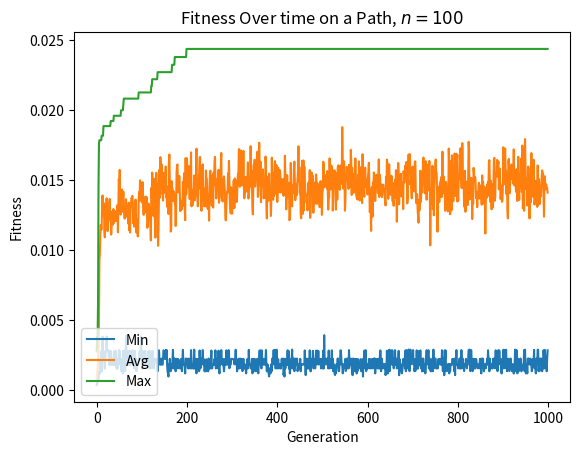

Source code (Python):
# CSCI 650
# Dominating Sets
# Author: Carter Tillquist

import numpy as np
import networkx as nx
import matplotlib.pyplot as plt

#Given a graph G, a set of nodes D, and an integer k, determine whether or not D is
#a dominating set of size at most k on G
#G - a pair including a list of nodes and a list of edges
#D - a set of nodes in G
#k - an integer
#return - True if D is a dominating set of size at most k and False otherwise
def checkDominatingSet(G, D, k):
  #you may, but are not required to, convert G to a networkx graph
  H = nx.Graph()
  H.add_edges_from(G[1])
  H.add_nodes_from(G[0])

  chosen = set(D)
  if len(chosen) > k or not chosen <= set(H.nodes()):
    return False
  covered = set(chosen)
  for u in chosen:
    covered.update(H.neighbors(u))
  return len(covered) == len(H)

#Implement a greedy algorithm for finding small dominating sets on a graph G
#G - a pair including a list of nodes and a list of edges
#return - a dominating set (as a list, order matters) created via a greedy algorithm
def greedyDominatingSet(G):
  #you may, but are not required to, convert G to a networkx graph
  H = nx.Graph()
  H.add_edges_from(G[1])
  H.add_nodes_from(G[0])

  uncovered = set(H.nodes())
  closed = {v: set(H.neighbors(v)) | {v} for v in H}
  result = []
  while uncovered:
    # max keeps the first vertex in insertion order on a tie.
    v = max(H.nodes(), key=lambda u: len(closed[u] & uncovered))
    result.append(v)
    uncovered.difference_update(closed[v])
  return result

#########################
### GENETIC ALGORITHM ###
#########################
#Generate a single random individual
#What should individuals in the population look like?
def randomIndividual(G):
  # Position i represents the ith vertex in G.nodes() order.
  n = len(G.nodes()) if isinstance(G, nx.Graph) else len(G[0])
  return np.random.randint(0, 2, size=n).tolist()

#Given two individuals from the population, use a standard technique to recombine them and produce new individual(s) for the next generation
def recombine(a, b):
  if len(a) != len(b):
    raise ValueError("Parents must have equal lengths")
  if len(a) < 2:
    return list(a), list(b)
  cut = np.random.randint(1, len(a))
  return list(a[:cut]) + list(b[cut:]), list(b[:cut]) + list(a[cut:])

#Select two individuals from the population for recombination
#Use roulette wheel selection
def selection(pop, fitnesses):
  weights = np.asarray(fitnesses, dtype=float)
  if len(pop) == 0 or len(weights) != len(pop):
    raise ValueError("Population and fitnesses must be nonempty and aligned")
  if not np.all(np.isfinite(weights)) or np.any(weights < 0):
    raise ValueError("Fitness weights must be finite and nonnegative")
  total = weights.sum()
  probabilities = weights / total if total > 0 else None
  i, j = np.random.choice(len(pop), size=2, replace=True, p=probabilities)
  return list(pop[i]), list(pop[j])

#Mutate a given individual
#It might make sense to include a probability here indicating how likely a single piece of an individual is to mutate
def mutate(ind, p=0.1):
  if not 0 <= p <= 1:
    raise ValueError("Mutation probability must be between 0 and 1")
  for i in range(len(ind)):
    if np.random.random() < p:
      ind[i] = 1 - ind[i]
  return ind

#How should we calculate the fitness of an individual?
def evalFitness(ind, G):
  H = G if isinstance(G, nx.Graph) else nx.Graph()
  if not isinstance(G, nx.Graph):
    H.add_nodes_from(G[0])
    H.add_edges_from(G[1])
  nodes = list(H.nodes())
  if len(ind) != len(nodes) or any(bit not in (0, 1) for bit in ind):
    raise ValueError("Individual must have one binary gene per vertex")
  chosen = {v for v, bit in zip(nodes, ind) if bit}
  covered = set(chosen)
  for v in chosen:
    covered.update(H.neighbors(v))
  missing = len(nodes) - len(covered)
  return 1.0 / (1 + len(chosen) + (len(nodes) + 1) * missing)

#Run a genetic algorithm to find a small dominating set of G
#G - the graph of interest, this is a pair including a list of nodes and a list of edges
#popSize - the number of individuals to include in the population
#generations - the number of generations to consider before stopping
#return - the best solution in the final generation, its fitness, and a list of the minimum, average, and maximum fitness values for each generation
def runGA(G, popSize=10, generations=100):
  #you may, but are not required to, convert G to a networkx graph
  H = nx.Graph()
  H.add_edges_from(G[1])
  H.add_nodes_from(G[0])

  if popSize < 1 or generations < 0:
    raise ValueError("Population must be positive and generations nonnegative")
  pop = [randomIndividual(H) for _ in range(popSize)]
  fitnessList = [] #each element is (min, avg, max) fitness for a generation

  for gen in range(generations):
    print('Generation', gen)
    fitnesses = [evalFitness(ind, H) for ind in pop]
    fitnessList.append((min(fitnesses), np.mean(fitnesses), max(fitnesses)))
    newPop = []
    # Preserve the best individual and create the remaining population.
    elite = max(range(len(pop)), key=lambda i: fitnesses[i])
    newPop.append(list(pop[elite]))
    while len(newPop) < popSize:
      a, b = selection(pop, fitnesses)
      for child in recombine(a, b):
        mutate(child, p=1.0 / max(1, len(H)))
        newPop.append(child)
        if len(newPop) == popSize:
          break
    pop = newPop

  bestSol, bestFitness = max([(ind, evalFitness(ind, H)) for ind in pop], key=lambda x: x[1])
  return bestSol, bestFitness, fitnessList

#A simple main to run a genetic algorithm on a path
if __name__=='__main__':
  G = nx.path_graph(100)
  G = (list(G.nodes()), list(G.edges()))

  bestSol, bestFitness, fitnessList = runGA(G, popSize=50, generations=1000)
  minList, avgList, maxList = zip(*fitnessList)
  plt.plot(range(len(fitnessList)), minList, label='Min')
  plt.plot(range(len(fitnessList)), avgList, label='Avg')
  plt.plot(range(len(fitnessList)), maxList, label='Max')
  plt.title(r'Fitness Over time on a Path, $n=100$')
  plt.xlabel('Generation')
  plt.ylabel('Fitness')
  plt.legend(loc='lower left')
  plt.show()
